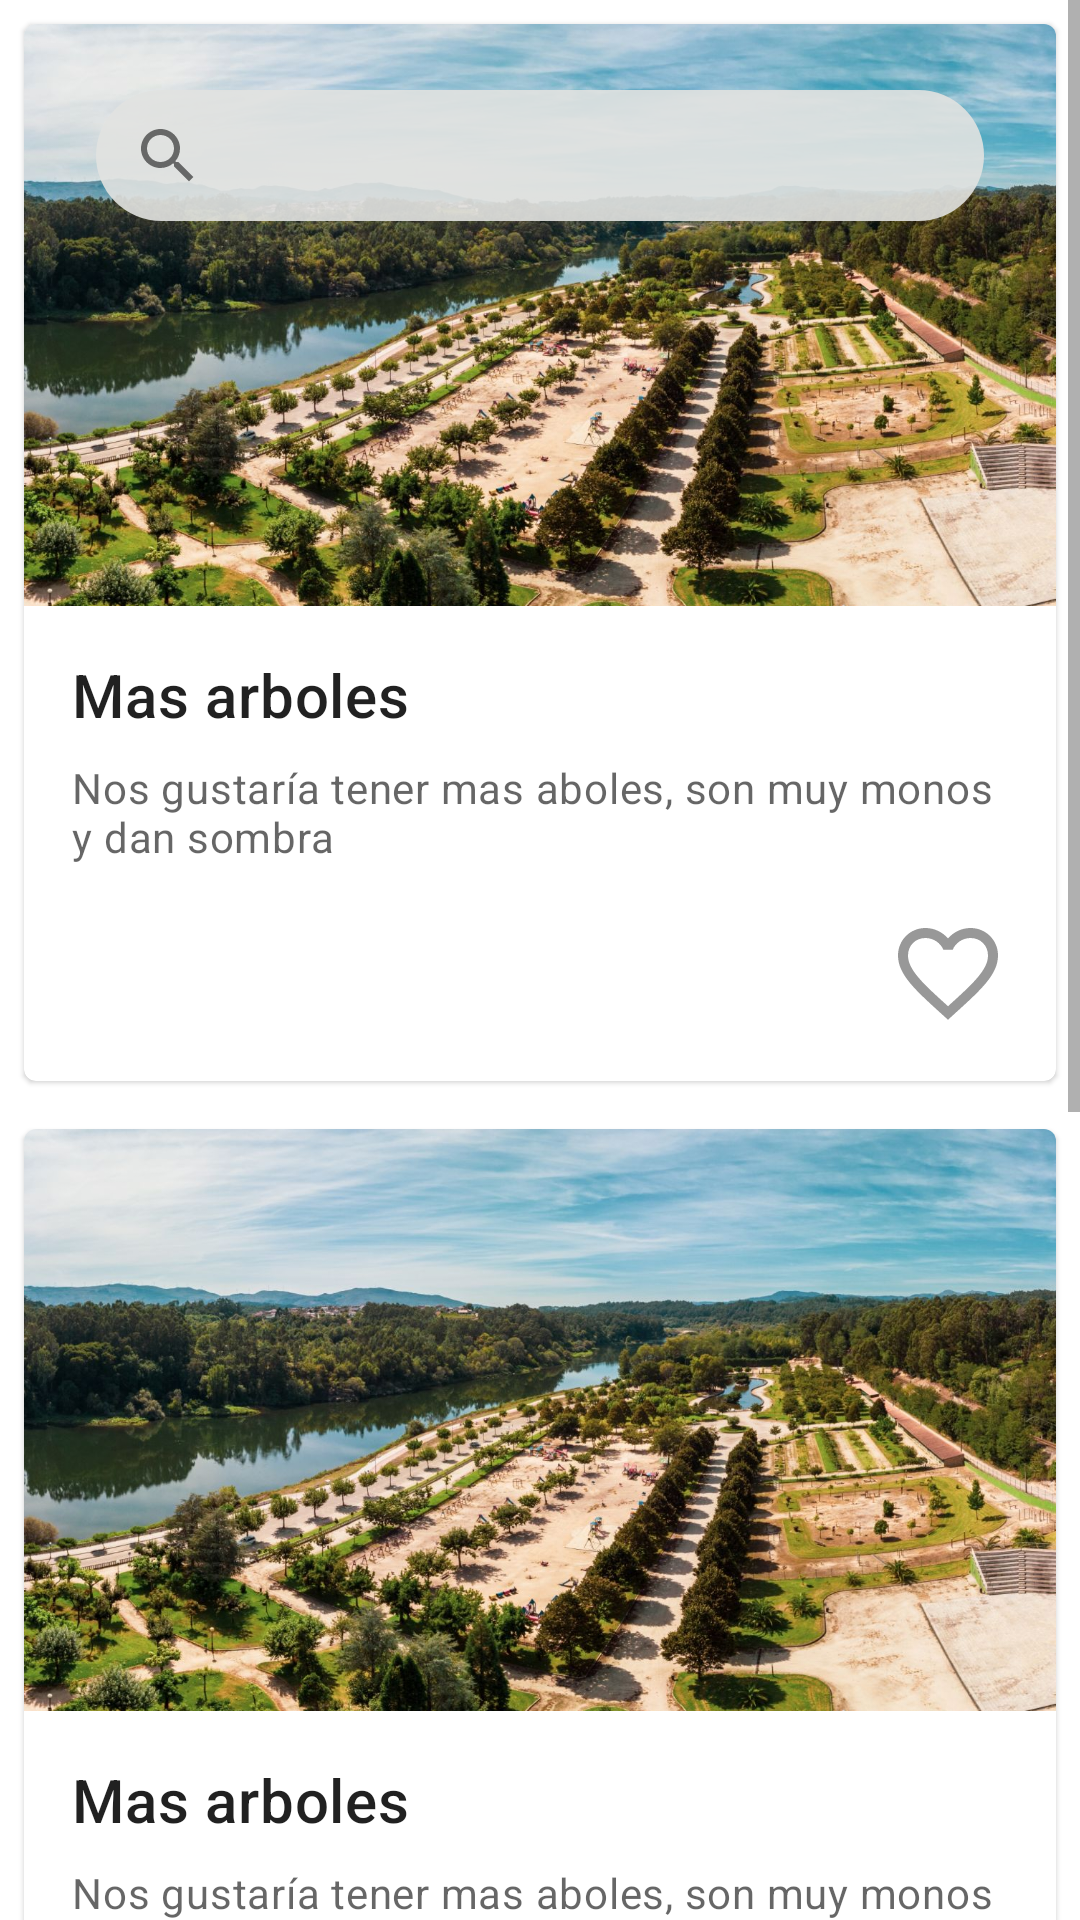

This screen was rendered from an Android layout file. Write that file and the resources it references.
<!-- AndroidManifest.xml: application theme Theme.ParticipaSalvaterra -->
<!-- res/layout/fragment_list.xml -->
<?xml version="1.0" encoding="utf-8"?>
<androidx.constraintlayout.widget.ConstraintLayout
    xmlns:android="http://schemas.android.com/apk/res/android"
    xmlns:app="http://schemas.android.com/apk/res-auto"
    android:layout_width="match_parent"
    android:layout_height="match_parent">

    <com.google.android.material.textfield.TextInputLayout
        android:id="@+id/search_container"
        android:layout_width="0dp"
        android:layout_height="wrap_content"
        android:layout_marginStart="16dp"
        android:layout_marginTop="20dp"
        android:layout_marginEnd="16dp"
        android:elevation="2dp"
        app:boxStrokeWidth="0dp"
        app:boxStrokeWidthFocused="0dp"
        app:hintEnabled="false"
        android:background="@android:color/transparent"
        app:endIconMode="clear_text"
        app:startIconDrawable="@drawable/ic_baseline_search_24"
        app:layout_constraintEnd_toEndOf="parent"
        app:layout_constraintStart_toStartOf="parent"
        app:layout_constraintTop_toTopOf="parent">

        <com.google.android.material.textfield.TextInputEditText
            android:id="@+id/search_box"
            android:layout_width="match_parent"
            android:layout_height="wrap_content"
            android:paddingTop="12dp"
            android:layout_marginStart="16dp"
            android:layout_marginTop="8dp"
            android:alpha="0.9"
            android:background="@drawable/search_shape"
            android:layout_marginEnd="16dp"
            android:layout_marginBottom="8dp"
            app:layout_constraintStart_toStartOf="parent"
            app:layout_constraintTop_toTopOf="parent" />
    </com.google.android.material.textfield.TextInputLayout>


    <LinearLayout
        android:layout_width="wrap_content"
        android:layout_height="wrap_content"
        app:layout_constraintTop_toTopOf="parent"
        app:layout_constraintStart_toStartOf="parent"
        android:layout_marginBottom="70dp">

        <ScrollView
            android:layout_width="wrap_content"
            android:layout_height="match_parent"
            android:verticalScrollbarPosition="right">
            <LinearLayout
                android:layout_width="match_parent"
                android:layout_height="wrap_content"
                android:orientation="vertical">

                <com.google.android.material.card.MaterialCardView
                    android:layout_width="match_parent"
                    android:layout_height="wrap_content"
                    android:layout_margin="8dp">
                    <LinearLayout
                        android:layout_width="match_parent"
                        android:layout_height="wrap_content"
                        android:orientation="vertical">

                        <ImageView
                            android:layout_width="match_parent"
                            android:layout_height="194dp"
                            android:scaleType="centerCrop"
                            android:src="@drawable/arboles"/>

                        <LinearLayout
                            android:layout_width="match_parent"
                            android:layout_height="wrap_content"
                            android:orientation="vertical"
                            android:padding="16dp">

                            
                            <TextView
                                android:layout_width="wrap_content"
                                android:layout_height="wrap_content"
                                android:text="@string/dummy_title"
                                android:textAppearance="?attr/textAppearanceHeadline6"
                                />
                            <TextView
                                android:layout_width="wrap_content"
                                android:layout_height="wrap_content"
                                android:layout_marginTop="8dp"
                                android:text="@string/dummy_secondary_text"
                                android:textAppearance="?attr/textAppearanceBody2"
                                android:textColor="?android:attr/textColorSecondary"
                                />

                            <com.google.android.material.imageview.ShapeableImageView
                                android:layout_width="wrap_content"
                                android:layout_height="wrap_content"
                                android:layout_marginTop="16dp"
                                android:layout_gravity="right"
                                android:background="@drawable/ic_baseline_favorite_border_24"/>
                        </LinearLayout>

                    </LinearLayout>
                </com.google.android.material.card.MaterialCardView>

                <com.google.android.material.card.MaterialCardView
                    android:layout_width="match_parent"
                    android:layout_height="wrap_content"
                    android:layout_margin="8dp">
                    <LinearLayout
                        android:layout_width="match_parent"
                        android:layout_height="wrap_content"
                        android:orientation="vertical">

                        <ImageView
                            android:layout_width="match_parent"
                            android:layout_height="194dp"
                            android:scaleType="centerCrop"
                            android:src="@drawable/arboles"/>

                        <LinearLayout
                            android:layout_width="match_parent"
                            android:layout_height="wrap_content"
                            android:orientation="vertical"
                            android:padding="16dp">

                            
                            <TextView
                                android:layout_width="wrap_content"
                                android:layout_height="wrap_content"
                                android:text="@string/dummy_title"
                                android:textAppearance="?attr/textAppearanceHeadline6"
                                />
                            <TextView
                                android:layout_width="wrap_content"
                                android:layout_height="wrap_content"
                                android:layout_marginTop="8dp"
                                android:text="@string/dummy_secondary_text"
                                android:textAppearance="?attr/textAppearanceBody2"
                                android:textColor="?android:attr/textColorSecondary"
                                />

                            <com.google.android.material.imageview.ShapeableImageView
                                android:layout_width="wrap_content"
                                android:layout_height="wrap_content"
                                android:layout_marginTop="16dp"
                                android:layout_gravity="right"
                                android:background="@drawable/ic_baseline_favorite_border_24"/>
                        </LinearLayout>

                    </LinearLayout>
                </com.google.android.material.card.MaterialCardView>

                <com.google.android.material.card.MaterialCardView
                    android:layout_width="match_parent"
                    android:layout_height="wrap_content"
                    android:layout_margin="8dp">
                    <LinearLayout
                        android:layout_width="match_parent"
                        android:layout_height="wrap_content"
                        android:orientation="vertical">

                        <ImageView
                            android:layout_width="match_parent"
                            android:layout_height="194dp"
                            android:scaleType="centerCrop"
                            android:src="@drawable/arboles"/>

                        <LinearLayout
                            android:layout_width="match_parent"
                            android:layout_height="wrap_content"
                            android:orientation="vertical"
                            android:padding="16dp">

                            
                            <TextView
                                android:layout_width="wrap_content"
                                android:layout_height="wrap_content"
                                android:text="@string/dummy_title"
                                android:textAppearance="?attr/textAppearanceHeadline6"
                                />
                            <TextView
                                android:layout_width="wrap_content"
                                android:layout_height="wrap_content"
                                android:layout_marginTop="8dp"
                                android:text="@string/dummy_secondary_text"
                                android:textAppearance="?attr/textAppearanceBody2"
                                android:textColor="?android:attr/textColorSecondary"
                                />

                            <com.google.android.material.imageview.ShapeableImageView
                                android:layout_width="wrap_content"
                                android:layout_height="wrap_content"
                                android:layout_marginTop="16dp"
                                android:layout_gravity="right"
                                android:background="@drawable/ic_baseline_favorite_border_24"/>
                        </LinearLayout>

                    </LinearLayout>
                </com.google.android.material.card.MaterialCardView>
            </LinearLayout>
        </ScrollView>
    </LinearLayout>
</androidx.constraintlayout.widget.ConstraintLayout>
<!-- resources referenced by this layout -->
<resources>
  <!-- drawable arboles: jpg bitmap (drawable, 293943 bytes) -->
  <!-- drawable ic_baseline_favorite_border_24 (drawable) -->
  <vector android:height="40dp" android:tint="#989898"
      android:viewportHeight="24" android:viewportWidth="24"
      android:width="40dp" xmlns:android="http://schemas.android.com/apk/res/android">
      <path android:fillColor="@android:color/white" android:pathData="M16.5,3c-1.74,0 -3.41,0.81 -4.5,2.09C10.91,3.81 9.24,3 7.5,3 4.42,3 2,5.42 2,8.5c0,3.78 3.4,6.86 8.55,11.54L12,21.35l1.45,-1.32C18.6,15.36 22,12.28 22,8.5 22,5.42 19.58,3 16.5,3zM12.1,18.55l-0.1,0.1 -0.1,-0.1C7.14,14.24 4,11.39 4,8.5 4,6.5 5.5,5 7.5,5c1.54,0 3.04,0.99 3.57,2.36h1.87C13.46,5.99 14.96,5 16.5,5c2,0 3.5,1.5 3.5,3.5 0,2.89 -3.14,5.74 -7.9,10.05z"/>
  </vector>
  <!-- drawable ic_baseline_search_24 (drawable) -->
  <vector android:height="24dp" android:tint="#989898"
      android:viewportHeight="24" android:viewportWidth="24"
      android:width="24dp" xmlns:android="http://schemas.android.com/apk/res/android">
      <path android:fillColor="@android:color/white" android:pathData="M15.5,14h-0.79l-0.28,-0.27C15.41,12.59 16,11.11 16,9.5 16,5.91 13.09,3 9.5,3S3,5.91 3,9.5 5.91,16 9.5,16c1.61,0 3.09,-0.59 4.23,-1.57l0.27,0.28v0.79l5,4.99L20.49,19l-4.99,-5zM9.5,14C7.01,14 5,11.99 5,9.5S7.01,5 9.5,5 14,7.01 14,9.5 11.99,14 9.5,14z"/>
  </vector>
  <!-- drawable search_shape (drawable) -->
  <?xml version="1.0" encoding="utf-8"?>
  
  <shape xmlns:android="http://schemas.android.com/apk/res/android">
      <gradient
          android:endColor="@color/search_bg"
          android:centerColor="@color/search_bg"
          android:startColor="@color/search_bg"
          android:angle="270" />
      <corners
          android:radius="50dp" />
      <padding
          android:left="10dp"
          android:top="10dp"
          android:right="10dp"
          android:bottom="10dp" />
  
  </shape>
  <string name="dummy_secondary_text">Nos gustaría tener mas aboles, son muy monos y dan sombra</string>
  <string name="dummy_title">Mas arboles</string>
  <style name="Theme.ParticipaSalvaterra" parent="Theme.MaterialComponents.DayNight.NoActionBar">
          
          <item name="colorPrimary">@color/purple_500</item>
          <item name="colorPrimaryVariant">@color/purple_700</item>
          <item name="colorOnPrimary">@color/white</item>
          
          <item name="colorSecondary">@color/teal_200</item>
          <item name="colorSecondaryVariant">@color/teal_700</item>
          <item name="colorOnSecondary">@color/black</item>
          
          <item name="android:statusBarColor">?attr/colorPrimaryVariant</item>
          
      </style>
  <color name="search_bg">#E2E3E1</color>
  <color name="purple_500">#FF6200EE</color>
  <color name="purple_700">#FF3700B3</color>
  <color name="white">#FFFFFFFF</color>
  <color name="teal_200">#FF03DAC5</color>
  <color name="teal_700">#FF018786</color>
  <color name="black">#FF000000</color>
</resources>
